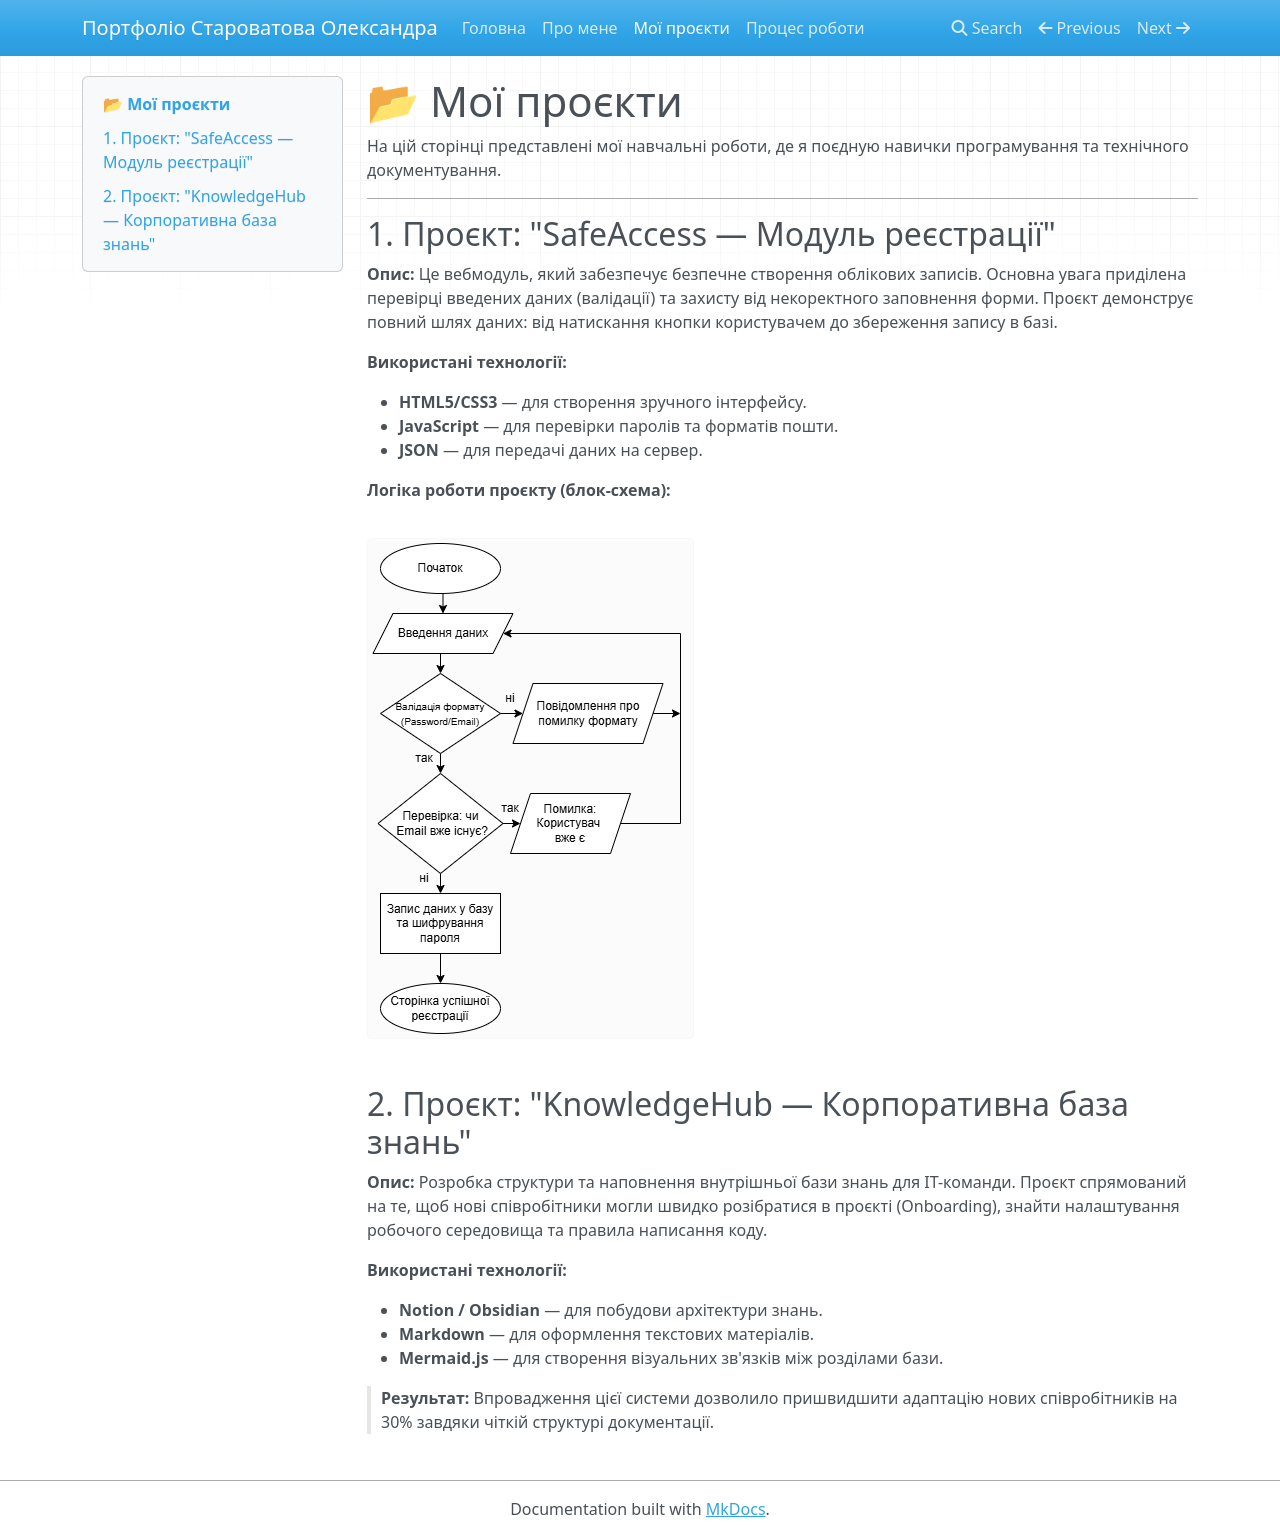

repository: byOlexandra/starovatova-portfolio · page: projects/index.html · generator: mkdocs

# 📂 Мої проєкти

На цій сторінці представлені мої навчальні роботи, де я поєдную навички програмування та технічного документування.

---

## 1. Проєкт: "SafeAccess — Модуль реєстрації"

**Опис:** Це вебмодуль, який забезпечує безпечне створення облікових записів. Основна увага приділена перевірці введених даних (валідації) та захисту від некоректного заповнення форми. Проєкт демонструє повний шлях даних: від натискання кнопки користувачем до збереження запису в базі.

**Використані технології:**

- **HTML5/CSS3** — для створення зручного інтерфейсу.
- **JavaScript** — для перевірки паролів та форматів пошти.
- **JSON** — для передачі даних на сервер.

**Логіка роботи проєкту (блок-схема):**

![Block-scheme](./images/safeaccess-drawio.png)

## 2. Проєкт: "KnowledgeHub — Корпоративна база знань"

**Опис:** Розробка структури та наповнення внутрішньої бази знань для ІТ-команди. Проєкт спрямований на те, щоб нові співробітники могли швидко розібратися в проєкті (Onboarding), знайти налаштування робочого середовища та правила написання коду.

**Використані технології:**

- **Notion / Obsidian** — для побудови архітектури знань.
- **Markdown** — для оформлення текстових матеріалів.
- **Mermaid.js** — для створення візуальних зв'язків між розділами бази.

> **Результат:** Впровадження цієї системи дозволило пришвидшити адаптацію нових співробітників на 30% завдяки чіткій структурі документації.
